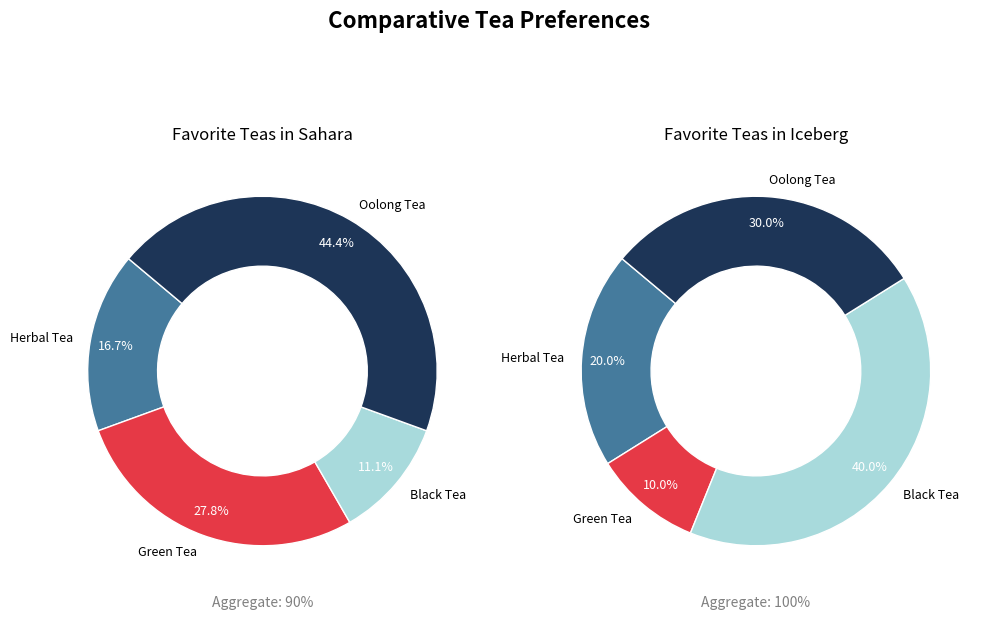

This figure's Python source:
import matplotlib.pyplot as plt
import numpy as np

regions = ["Sahara", "Iceberg"]
tea_types = ["Herbal Tea", "Green Tea", "Black Tea", "Oolong Tea"]
consumption_sahara = [15, 25, 10, 40]
consumption_iceberg = [20, 10, 40, 30]

consumption_data = [consumption_sahara, consumption_iceberg]
shuffled_colors = ['#457b9d', '#e63946', '#a8dadc', '#1d3557']

fig, ax = plt.subplots(1, 2, figsize=(10, 7), subplot_kw=dict(aspect="equal"))

for i, data in enumerate(consumption_data):
    wedges, texts, autotexts = ax[i].pie(
        data, colors=shuffled_colors, wedgeprops=dict(width=0.4, edgecolor='w'), startangle=140,
        labels=tea_types, autopct='%1.1f%%', pctdistance=0.85, textprops=dict(color="w", fontsize=9)
    )
    for text in texts:
        text.set_color('black')
    ax[i].set_title(f'Favorite Teas in {regions[i]}', fontsize=12, pad=10)
    ax[i].set_xlabel(f'Aggregate: {sum(data)}%', fontsize=10, color='gray')

plt.suptitle("Comparative Tea Preferences", fontsize=16, fontweight='bold', y=0.98)

plt.tight_layout(rect=[0, 0.03, 1, 0.95])

plt.show()
